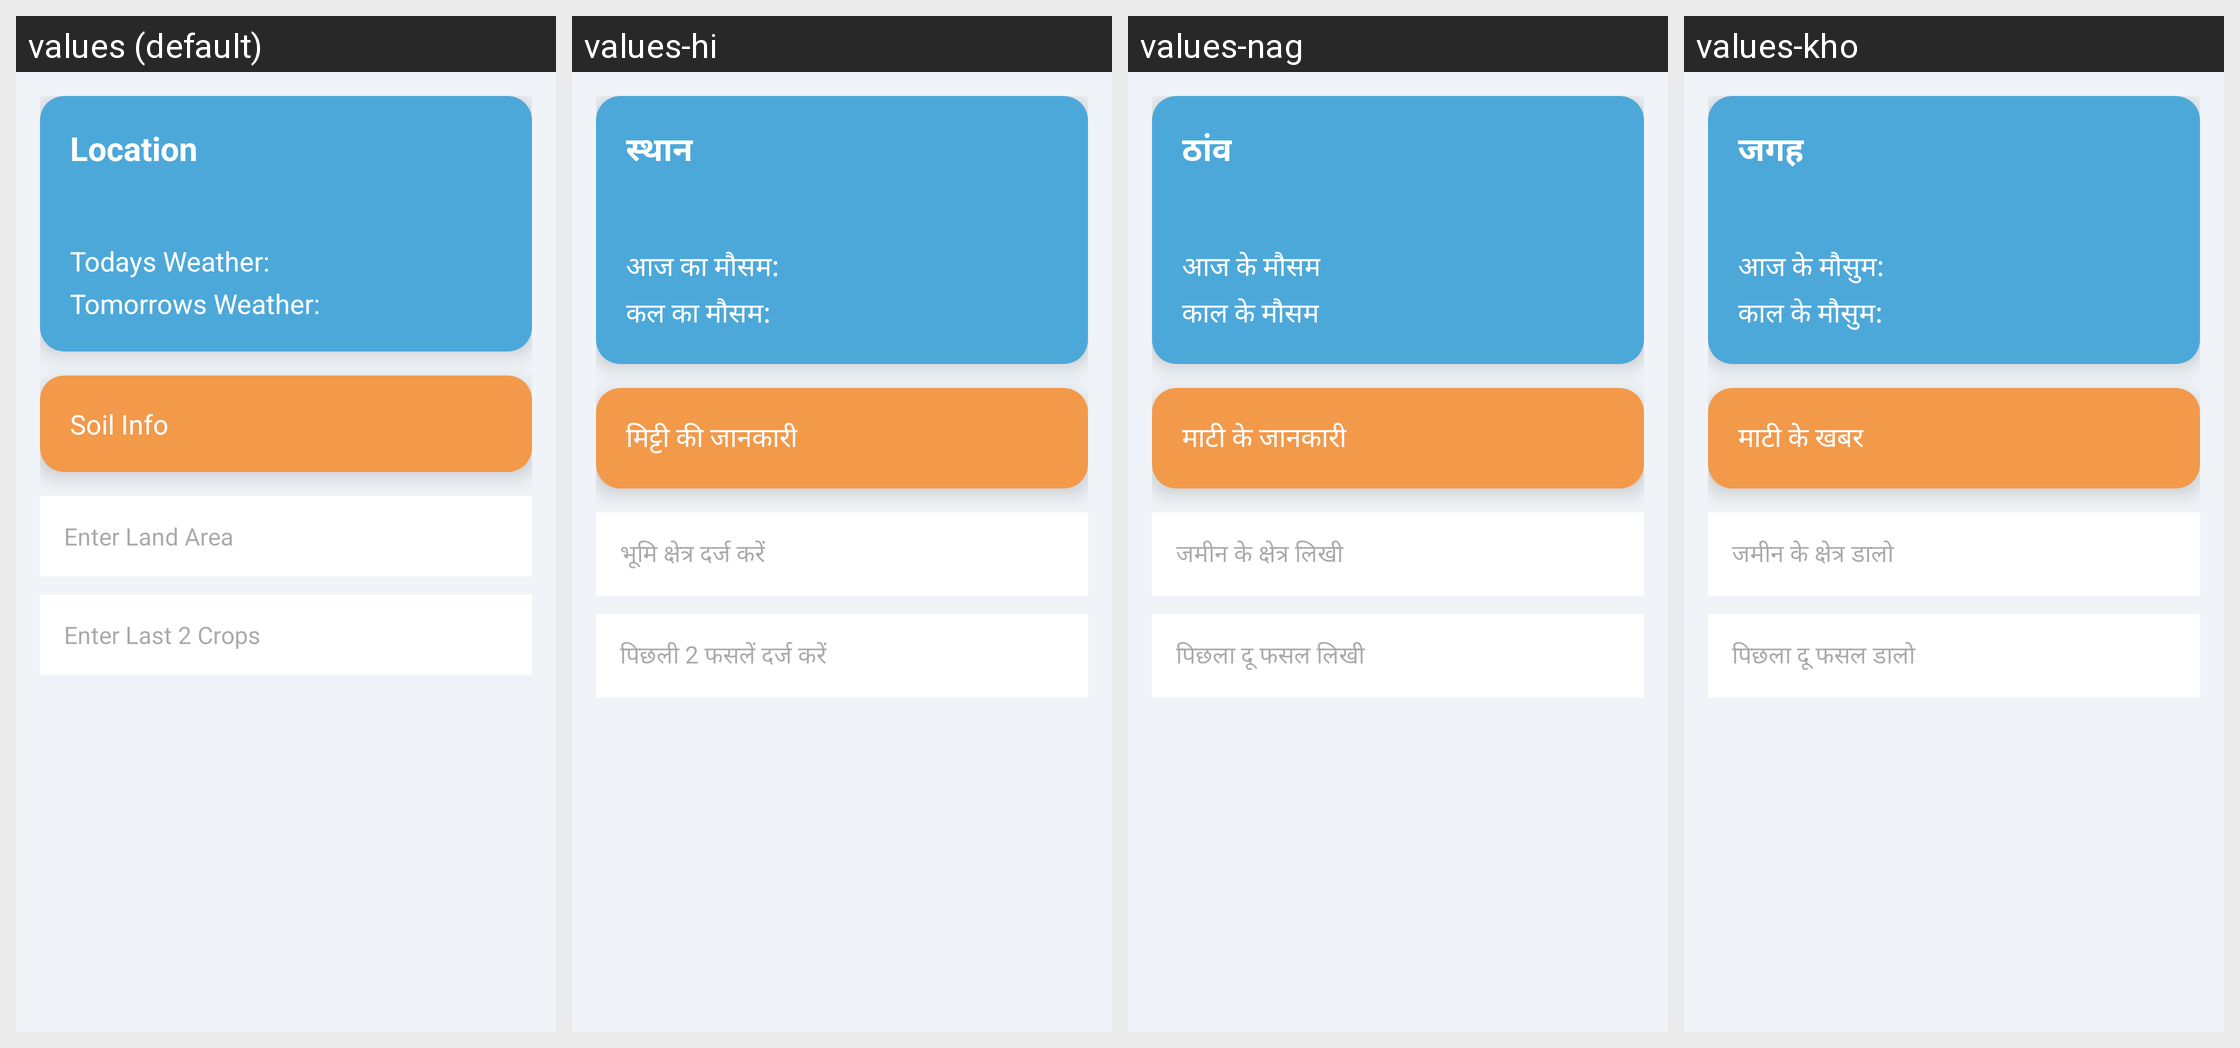

This grid shows one Android layout under several languages. Give, for every string resource on the screen, its name, the default text and each shown locale's text.
Android screen res/layout/activity_main.xml rendered under 4 locales, left to right: values (default), values-hi, values-nag, values-kho. Device: Nexus 5 (rendered at 1080×1920; each locale shown at half size, 540×960, under a caption strip naming it); theme Theme.Farmapp.
Other locales in the repository, not shown: values-kud, values-mag.
Strings drawn on this screen, with the default value and each locale's value (text and hints the layout hard-codes appear in the picture but are not listed):

location
  values: Location
  values-hi: स्थान
  values-nag: ठांव
  values-kho: जगह

today_weather
  values: Todays Weather:
  values-hi: आज का मौसम:
  values-nag: आज के मौसम
  values-kho: आज के मौसुम:

tomorrow_weather
  values: Tomorrows Weather:
  values-hi: कल का मौसम:
  values-nag: काल के मौसम
  values-kho: काल के मौसुम:

soil_info
  values: Soil Info
  values-hi: मिट्टी की जानकारी
  values-nag: माटी के जानकारी
  values-kho: माटी के खबर

enter_land_area
  values: Enter Land Area
  values-hi: भूमि क्षेत्र दर्ज करें
  values-nag: जमीन के क्षेत्र लिखी
  values-kho: जमीन के क्षेत्र डालो

enter_last_crops
  values: Enter Last 2 Crops
  values-hi: पिछली 2 फसलें दर्ज करें
  values-nag: पिछला दू फसल लिखी
  values-kho: पिछला दू फसल डालो
